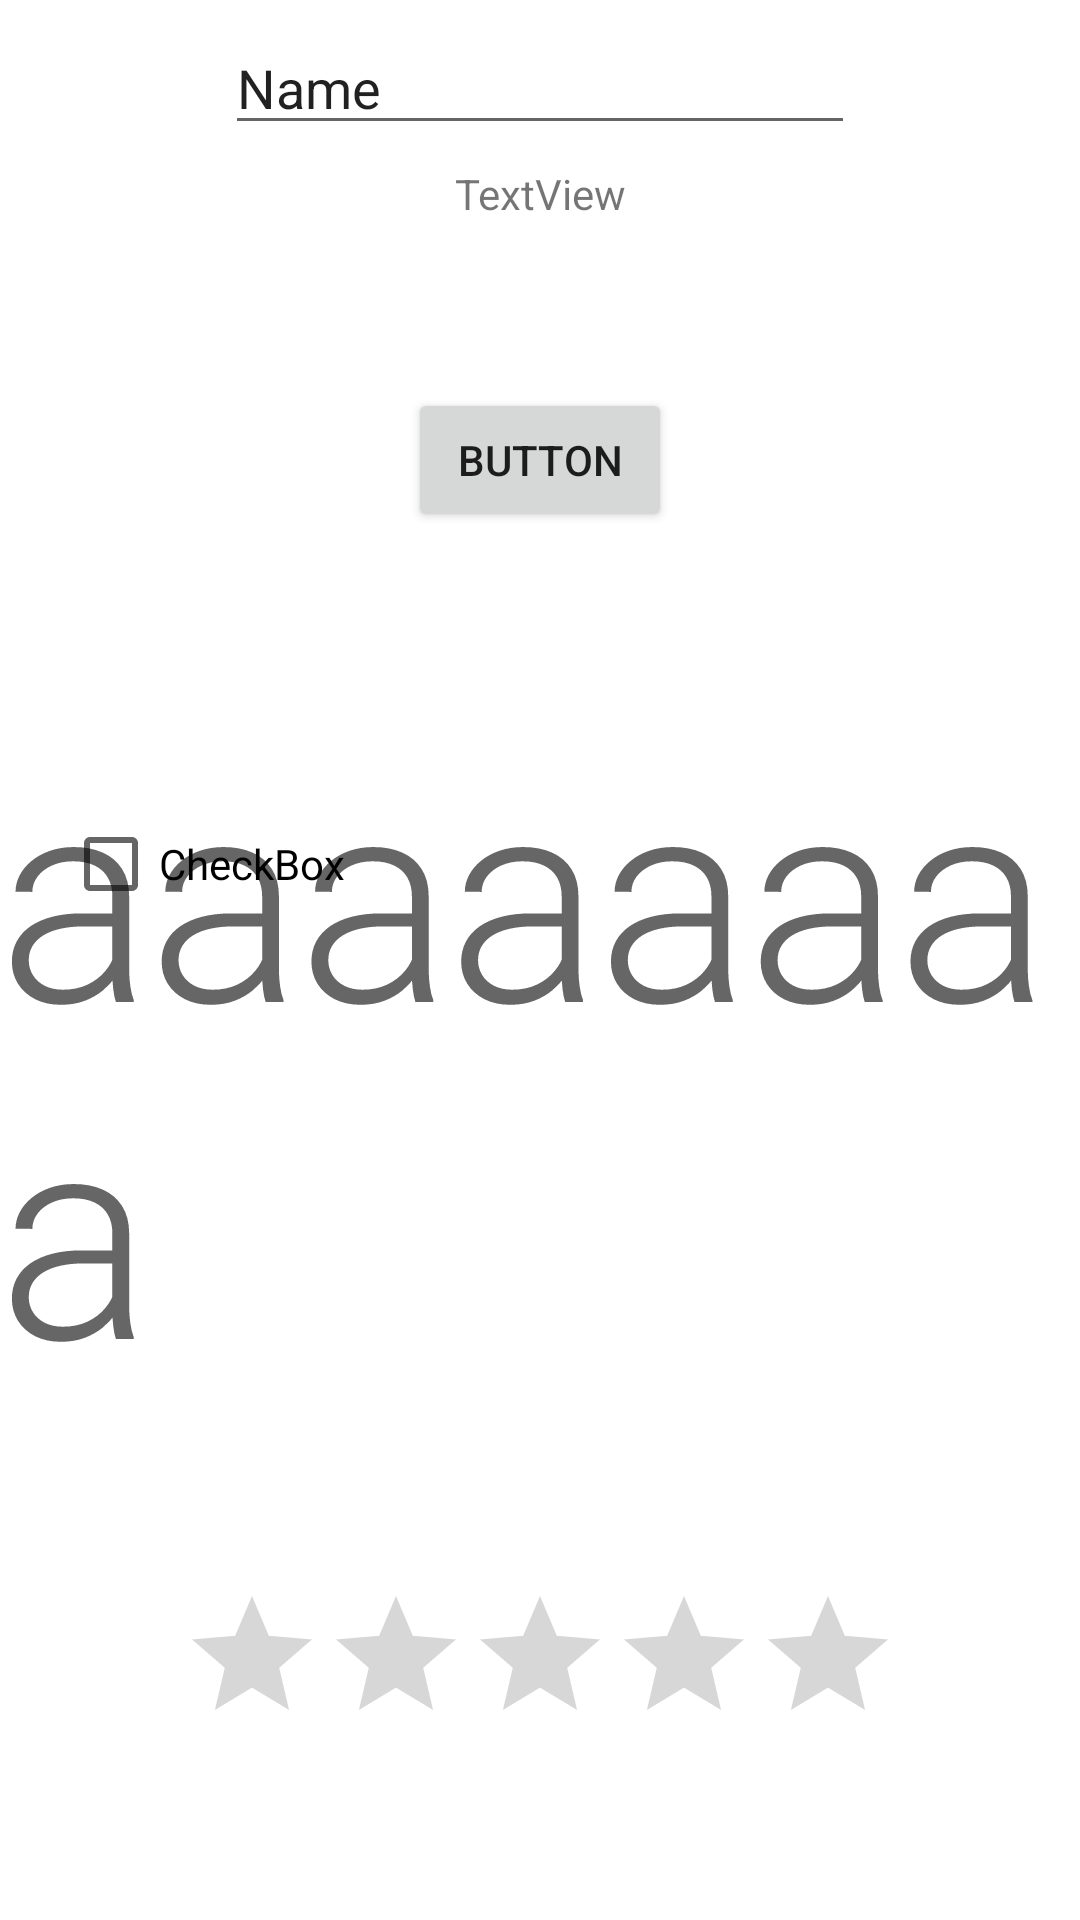

Produce the Android XML layout that renders to this screen, including the resource entries it uses.
<!-- AndroidManifest.xml: application theme Theme.MaterialDesignTutorials -->
<!-- res/layout/activity_main.xml -->
<?xml version="1.0" encoding="utf-8"?>
<androidx.constraintlayout.widget.ConstraintLayout xmlns:android="http://schemas.android.com/apk/res/android"
    xmlns:app="http://schemas.android.com/apk/res-auto"
    xmlns:tools="http://schemas.android.com/tools"
    android:layout_width="match_parent"
    android:layout_height="match_parent"
    tools:context=".MainActivity">

    <TextView
        android:id="@+id/textView2"
        style="@style/TextAppearance.MaterialComponents.Headline1"
        android:layout_width="wrap_content"
        android:layout_height="wrap_content"
        android:text="aaaaaaaa"
        app:layout_constraintBottom_toTopOf="@+id/ratingBar2"
        app:layout_constraintEnd_toEndOf="parent"
        app:layout_constraintHorizontal_bias="0.498"
        app:layout_constraintStart_toStartOf="parent"
        app:layout_constraintTop_toBottomOf="@+id/button"
        app:layout_constraintVertical_bias="0.5" />

    <TextView
        android:id="@+id/textView"
        android:layout_width="wrap_content"
        android:layout_height="wrap_content"
        android:text="TextView"
        app:layout_constraintBottom_toTopOf="@+id/button"
        app:layout_constraintEnd_toEndOf="parent"
        app:layout_constraintHorizontal_bias="0.5"
        app:layout_constraintStart_toStartOf="parent"
        app:layout_constraintTop_toTopOf="parent"
        app:layout_constraintVertical_bias="0.5" />

    <Button
        android:id="@+id/button"
        android:layout_width="wrap_content"
        android:layout_height="wrap_content"
        android:text="Button"
        app:layout_constraintBottom_toTopOf="@+id/textView2"
        app:layout_constraintEnd_toEndOf="parent"
        app:layout_constraintHorizontal_bias="0.5"
        app:layout_constraintStart_toStartOf="parent"
        app:layout_constraintTop_toBottomOf="@+id/textView"
        app:layout_constraintVertical_bias="0.5" />

    <RatingBar
        android:id="@+id/ratingBar2"
        android:layout_width="wrap_content"
        android:layout_height="wrap_content"
        app:layout_constraintBottom_toBottomOf="parent"
        app:layout_constraintEnd_toEndOf="parent"
        app:layout_constraintHorizontal_bias="0.5"
        app:layout_constraintStart_toStartOf="parent"
        app:layout_constraintTop_toBottomOf="@+id/textView2"
        app:layout_constraintVertical_bias="0.5" />

    <EditText
        android:id="@+id/editTextTextPersonName"
        android:layout_width="wrap_content"
        android:layout_height="wrap_content"
        android:ems="10"
        android:inputType="textPersonName"
        android:text="Name"
        app:layout_constraintBottom_toTopOf="@+id/textView"
        app:layout_constraintEnd_toEndOf="parent"
        app:layout_constraintHorizontal_bias="0.5"
        app:layout_constraintStart_toStartOf="parent"
        app:layout_constraintTop_toTopOf="parent"
        app:layout_constraintVertical_bias="0.5" />

    <CheckBox
        android:id="@+id/checkBox"
        android:layout_width="wrap_content"
        android:layout_height="wrap_content"
        android:text="CheckBox"
        app:layout_constraintBottom_toTopOf="@+id/ratingBar2"
        app:layout_constraintEnd_toStartOf="@+id/button"
        app:layout_constraintHorizontal_bias="0.5"
        app:layout_constraintStart_toStartOf="parent"
        app:layout_constraintTop_toBottomOf="@+id/editTextTextPersonName"
        app:layout_constraintVertical_bias="0.5" />

</androidx.constraintlayout.widget.ConstraintLayout>
<!-- resources referenced by this layout -->
<resources>
  <style name="Theme.MaterialDesignTutorials" parent="Theme.MaterialComponents.DayNight.NoActionBar">
          
          <item name="colorPrimary">@color/purple_500</item>
          <item name="colorPrimaryVariant">@color/purple_700</item>
          <item name="colorOnPrimary">@color/white</item>
          
          <item name="colorSecondary">@color/teal_200</item>
          <item name="colorSecondaryVariant">@color/teal_700</item>
          <item name="colorOnSecondary">@color/black</item>
          
          <item name="android:statusBarColor">?attr/colorPrimaryVariant</item>
          
  
  
          
  
  
      </style>
  <!-- not gathered from this repository: default colours our renderer supplied (Android Studio template values) -->
  <color name="purple_500">#FF6200EE</color>
  <color name="purple_700">#FF3700B3</color>
  <color name="teal_200">#FF03DAC5</color>
  <color name="teal_700">#FF018786</color>
  <color name="black">#FF000000</color>
  <color name="white">#FFFFFFFF</color>
</resources>
